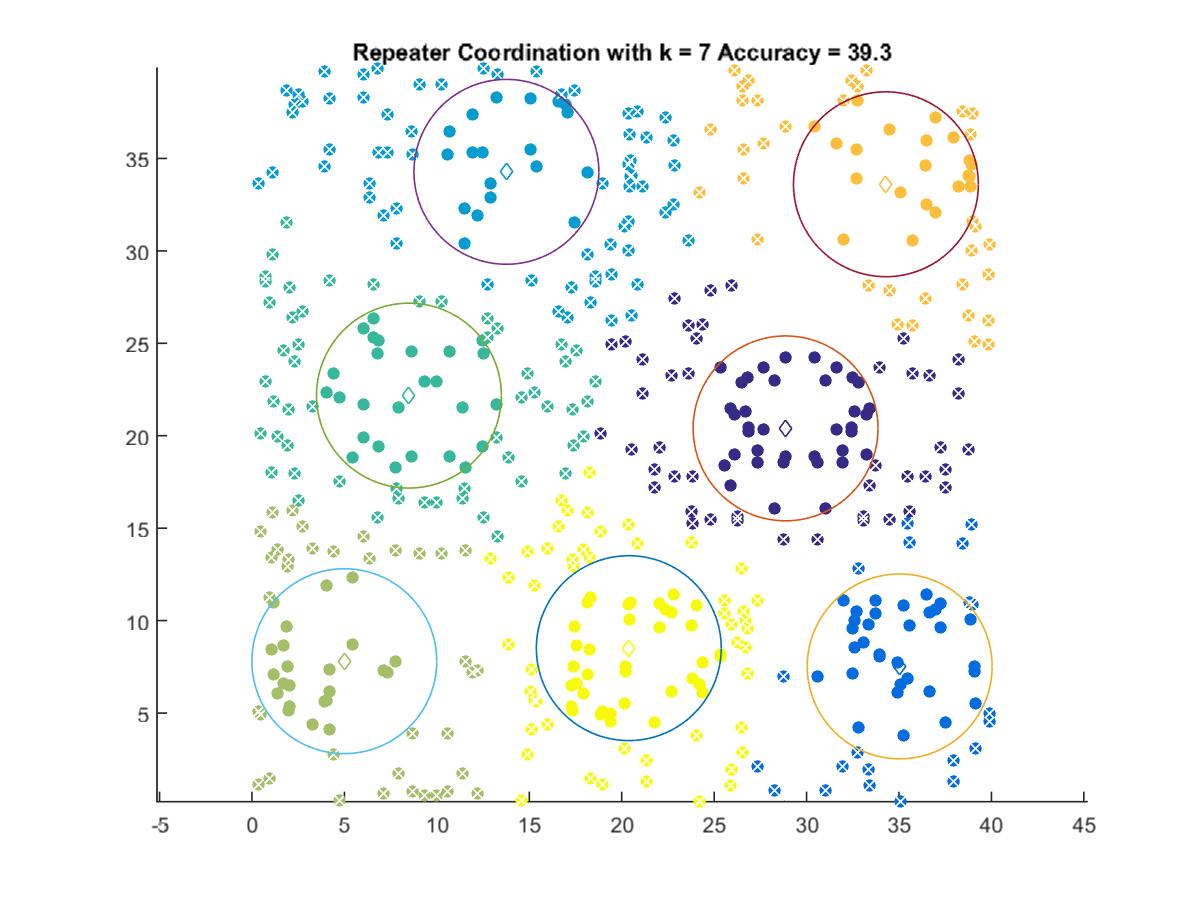

Data behind this chart, as committed beside it:
28.864, 20.398
35.04, 7.523
13.76, 34.28
8.49, 22.17
4.995, 7.804
34.29, 33.6
20.38, 8.51
